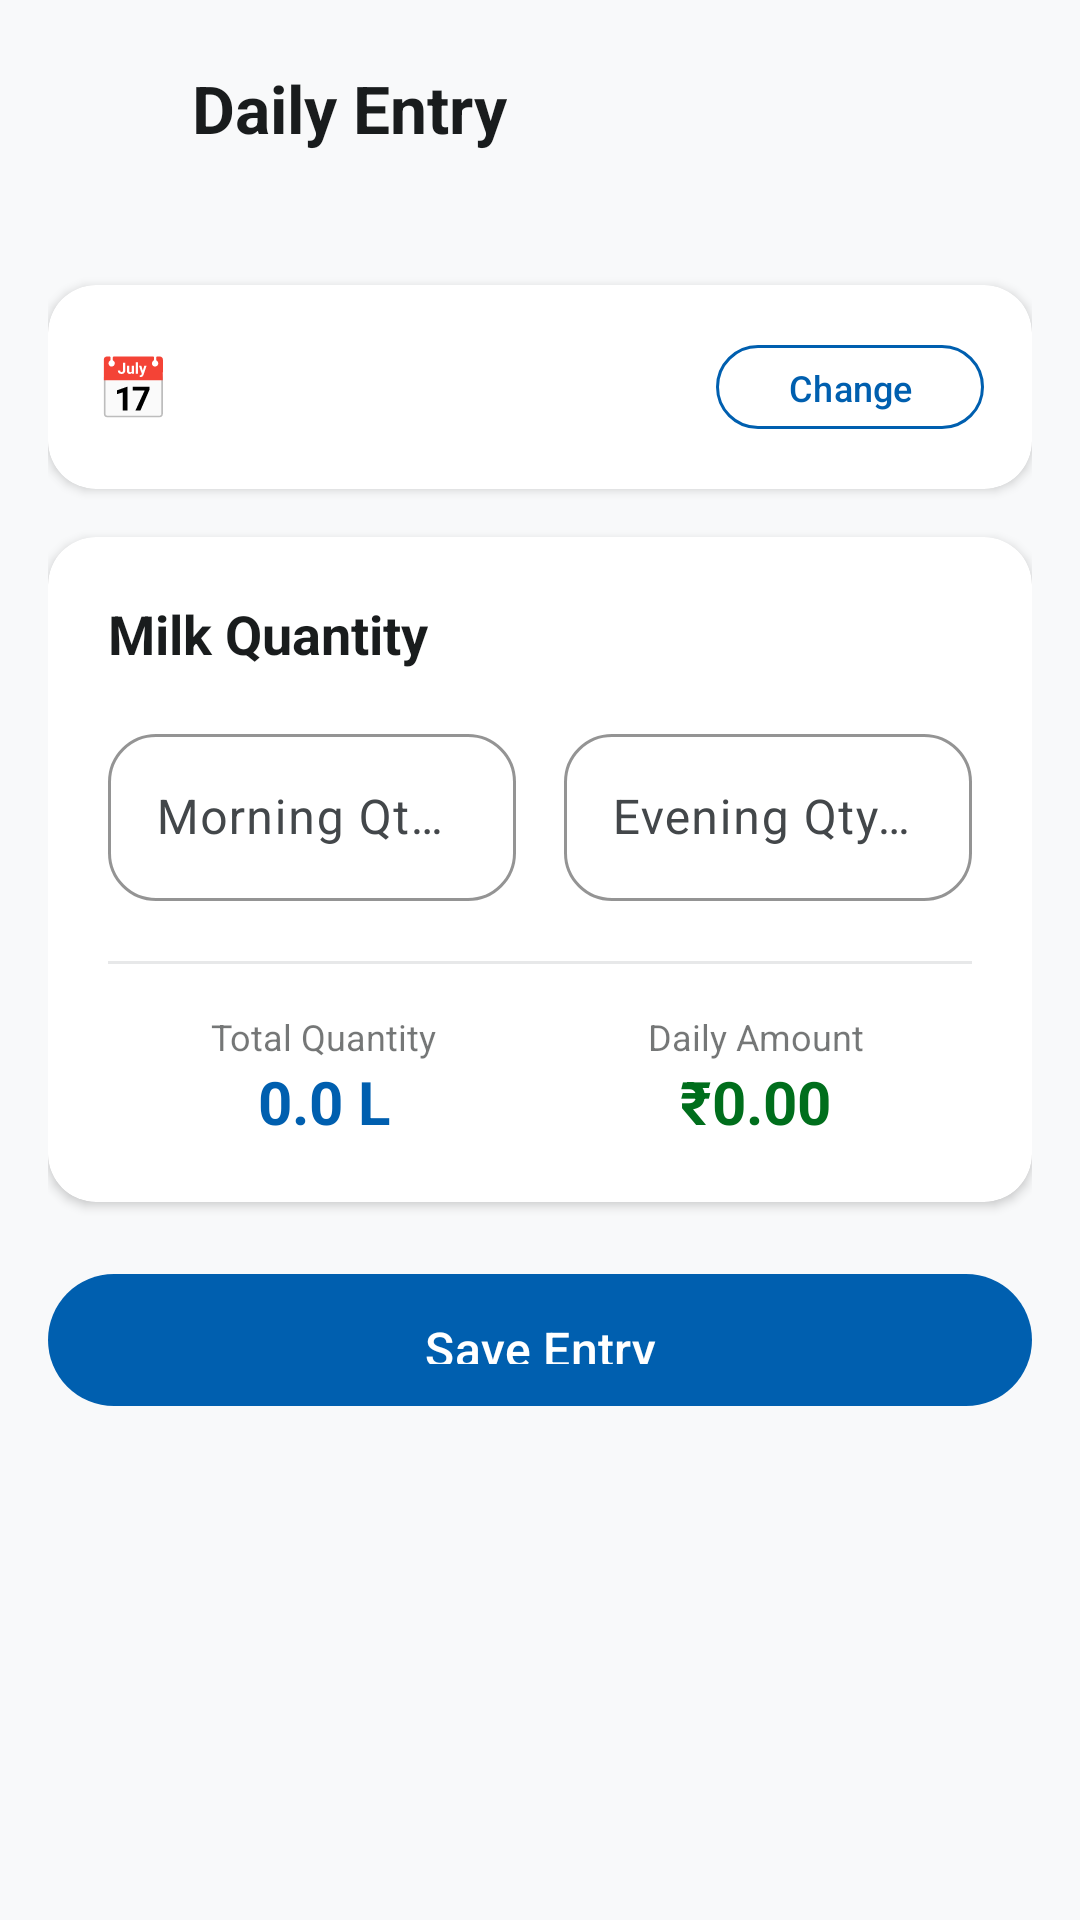

The Android layout XML behind this screen, and the referenced resources:
<!-- AndroidManifest.xml: application theme Theme.FreshMilk -->
<!-- res/layout/activity_daily_entry.xml -->
<?xml version="1.0" encoding="utf-8"?>
<ScrollView xmlns:android="http://schemas.android.com/apk/res/android"
    xmlns:app="http://schemas.android.com/apk/res-auto"
    android:layout_width="match_parent"
    android:layout_height="match_parent"
    android:fillViewport="true"
    android:fitsSystemWindows="true"
    android:background="?android:attr/colorBackground">

    <LinearLayout
        android:layout_width="match_parent"
        android:layout_height="wrap_content"
        android:orientation="vertical"
        android:padding="16dp">

        
        <LinearLayout
            android:layout_width="match_parent"
            android:layout_height="wrap_content"
            android:gravity="center_vertical"
            android:orientation="horizontal">

            <ImageView
                android:id="@+id/ivBack"
                android:layout_width="40dp"
                android:layout_height="40dp"
                android:contentDescription="Back"
                android:padding="8dp"
                android:src="@drawable/ic_back" />

            <TextView
                android:layout_width="wrap_content"
                android:layout_height="wrap_content"
                android:layout_marginStart="8dp"
                android:text="@string/daily_entry"
                android:textColor="?attr/colorOnSurface"
                android:textSize="@dimen/text_h2"
                android:textStyle="bold" />

        </LinearLayout>

        <TextView
            android:id="@+id/tvCustomerName"
            android:layout_width="wrap_content"
            android:layout_height="wrap_content"
            android:layout_marginTop="4dp"
            android:layout_marginStart="48dp"
            android:textColor="@color/primary"
            android:textSize="@dimen/text_caption" />

        
        <androidx.cardview.widget.CardView
            android:layout_width="match_parent"
            android:layout_height="wrap_content"
            android:layout_marginTop="16dp"
            app:cardCornerRadius="16dp"
            app:cardElevation="2dp">

            <LinearLayout
                android:layout_width="match_parent"
                android:layout_height="wrap_content"
                android:gravity="center_vertical"
                android:orientation="horizontal"
                android:padding="16dp">

                <TextView
                    android:layout_width="wrap_content"
                    android:layout_height="wrap_content"
                    android:text="📅  "
                    android:textSize="20sp" />

                <TextView
                    android:id="@+id/tvDate"
                    android:layout_width="0dp"
                    android:layout_height="wrap_content"
                    android:layout_weight="1"
                    android:textColor="?attr/colorOnSurface"
                    android:textSize="@dimen/text_body"
                    android:textStyle="bold" />

                <com.google.android.material.button.MaterialButton
                    android:id="@+id/btnPickDate"
                    style="@style/FreshMilk.Button.Outlined"
                    android:layout_width="wrap_content"
                    android:layout_height="36dp"
                    android:text="Change"
                    android:textSize="12sp"
                    app:cornerRadius="18dp" />

            </LinearLayout>
        </androidx.cardview.widget.CardView>

        
        <androidx.cardview.widget.CardView
            android:layout_width="match_parent"
            android:layout_height="wrap_content"
            android:layout_marginTop="16dp"
            app:cardCornerRadius="16dp"
            app:cardElevation="2dp">

            <LinearLayout
                android:layout_width="match_parent"
                android:layout_height="wrap_content"
                android:orientation="vertical"
                android:padding="20dp">

                <TextView
                    android:layout_width="wrap_content"
                    android:layout_height="wrap_content"
                    android:text="Milk Quantity"
                    android:textColor="?attr/colorOnSurface"
                    android:textSize="@dimen/text_h3"
                    android:textStyle="bold" />

                <LinearLayout
                    android:layout_width="match_parent"
                    android:layout_height="wrap_content"
                    android:layout_marginTop="16dp"
                    android:orientation="horizontal">

                    <com.google.android.material.textfield.TextInputLayout
                        android:id="@+id/tilMorning"
                        style="@style/FreshMilk.TextInputLayout"
                        android:layout_width="0dp"
                        android:layout_height="wrap_content"
                        android:layout_marginEnd="8dp"
                        android:layout_weight="1"
                        android:hint="@string/morning_quantity">

                        <com.google.android.material.textfield.TextInputEditText
                            android:id="@+id/etMorning"
                            android:layout_width="match_parent"
                            android:layout_height="wrap_content"
                            android:inputType="numberDecimal" />

                    </com.google.android.material.textfield.TextInputLayout>

                    <com.google.android.material.textfield.TextInputLayout
                        android:id="@+id/tilEvening"
                        style="@style/FreshMilk.TextInputLayout"
                        android:layout_width="0dp"
                        android:layout_height="wrap_content"
                        android:layout_marginStart="8dp"
                        android:layout_weight="1"
                        android:hint="@string/evening_quantity">

                        <com.google.android.material.textfield.TextInputEditText
                            android:id="@+id/etEvening"
                            android:layout_width="match_parent"
                            android:layout_height="wrap_content"
                            android:inputType="numberDecimal" />

                    </com.google.android.material.textfield.TextInputLayout>

                </LinearLayout>

                
                <View
                    android:layout_width="match_parent"
                    android:layout_height="1dp"
                    android:layout_marginTop="20dp"
                    android:background="@color/divider" />

                <LinearLayout
                    android:layout_width="match_parent"
                    android:layout_height="wrap_content"
                    android:layout_marginTop="16dp"
                    android:orientation="horizontal">

                    <LinearLayout
                        android:layout_width="0dp"
                        android:layout_height="wrap_content"
                        android:layout_weight="1"
                        android:gravity="center"
                        android:orientation="vertical">

                        <TextView
                            android:layout_width="wrap_content"
                            android:layout_height="wrap_content"
                            android:text="@string/total_quantity"
                            android:textColor="?attr/colorOnSurface"
                            android:alpha="0.6"
                            android:textSize="@dimen/text_small" />

                        <TextView
                            android:id="@+id/tvTotalQty"
                            android:layout_width="wrap_content"
                            android:layout_height="wrap_content"
                            android:text="0.0 L"
                            android:textColor="@color/primary"
                            android:textSize="20sp"
                            android:textStyle="bold" />

                    </LinearLayout>

                    <LinearLayout
                        android:layout_width="0dp"
                        android:layout_height="wrap_content"
                        android:layout_weight="1"
                        android:gravity="center"
                        android:orientation="vertical">

                        <TextView
                            android:layout_width="wrap_content"
                            android:layout_height="wrap_content"
                            android:text="@string/daily_amount"
                            android:textColor="?attr/colorOnSurface"
                            android:alpha="0.6"
                            android:textSize="@dimen/text_small" />

                        <TextView
                            android:id="@+id/tvDailyAmount"
                            android:layout_width="wrap_content"
                            android:layout_height="wrap_content"
                            android:text="₹0.00"
                            android:textColor="@color/status_paid"
                            android:textSize="20sp"
                            android:textStyle="bold" />

                    </LinearLayout>

                </LinearLayout>

            </LinearLayout>
        </androidx.cardview.widget.CardView>

        <com.google.android.material.button.MaterialButton
            android:id="@+id/btnSave"
            style="@style/FreshMilk.Button.Primary"
            android:layout_width="match_parent"
            android:layout_height="@dimen/button_height"
            android:layout_marginTop="20dp"
            android:text="@string/save_entry" />

        <ProgressBar
            android:id="@+id/progressBar"
            android:layout_width="wrap_content"
            android:layout_height="wrap_content"
            android:layout_gravity="center"
            android:layout_marginTop="16dp"
            android:visibility="gone" />

    </LinearLayout>
</ScrollView>
<!-- resources referenced by this layout -->
<resources>
  <color name="divider">#E7E8E9</color>
  <color name="primary">#005FAF</color>
  <color name="status_paid">#006E1C</color>
  <dimen name="button_height">52dp</dimen>
  <dimen name="text_body">16sp</dimen>
  <dimen name="text_caption">14sp</dimen>
  <dimen name="text_h2">22sp</dimen>
  <dimen name="text_h3">18sp</dimen>
  <dimen name="text_small">12sp</dimen>
  <string name="daily_amount">Daily Amount</string>
  <string name="daily_entry">Daily Entry</string>
  <string name="evening_quantity">Evening Qty (L)</string>
  <string name="morning_quantity">Morning Qty (L)</string>
  <string name="save_entry">Save Entry</string>
  <string name="total_quantity">Total Quantity</string>
  <style name="FreshMilk.Button.Outlined" parent="Widget.Material3.Button.OutlinedButton">
          <item name="strokeColor">@color/primary</item>
          <item name="android:textColor">@color/primary</item>
          <item name="cornerRadius">24dp</item>
          <item name="android:textAllCaps">false</item>
          <item name="android:textSize">16sp</item>
      </style>
  <style name="FreshMilk.Button.Primary" parent="Widget.Material3.Button">
          <item name="backgroundTint">@color/primary</item>
          <item name="android:textColor">@color/white</item>
          <item name="cornerRadius">24dp</item>
          <item name="android:textAllCaps">false</item>
          <item name="android:textSize">16sp</item>
          <item name="android:fontFamily">sans-serif-medium</item>
          <item name="android:paddingTop">14dp</item>
          <item name="android:paddingBottom">14dp</item>
      </style>
  <style name="FreshMilk.TextInputLayout" parent="Widget.Material3.TextInputLayout.OutlinedBox">
          <item name="boxCornerRadiusTopStart">16dp</item>
          <item name="boxCornerRadiusTopEnd">16dp</item>
          <item name="boxCornerRadiusBottomStart">16dp</item>
          <item name="boxCornerRadiusBottomEnd">16dp</item>
          <item name="boxStrokeColor">@color/primary</item>
          <item name="hintTextColor">@color/primary</item>
      </style>
  <style name="Theme.FreshMilk" parent="Base.Theme.FreshMilk" />
  <color name="white">#FFFFFFFF</color>
  <color name="primary_dark">#004786</color>
  <color name="primary_variant">#004786</color>
  <color name="secondary">#006E1C</color>
  <color name="secondary_variant">#005313</color>
  <color name="on_primary">#FFFFFF</color>
  <color name="on_secondary">#FFFFFF</color>
  <color name="surface">#F8F9FA</color>
  <color name="on_surface">#191C1D</color>
  <color name="background">#F8F9FA</color>
  <color name="on_background">#191C1D</color>
  <color name="error">#BA1A1A</color>
  <color name="on_error">#FFFFFF</color>
  <color name="primary_container">#EAF0FF</color>
  <color name="on_primary_container">#006DC8</color>
  <color name="secondary_container">#98F994</color>
  <color name="on_secondary_container">#0C7521</color>
  <color name="tertiary_container">#E3F2FD</color>
  <color name="error_container">#FFDAD6</color>
  <color name="on_error_container">#93000A</color>
  <color name="outline">#73787B</color>
  <color name="outline_variant">#C3C7CB</color>
  <color name="surface_variant">#E1E3E4</color>
  <color name="on_surface_variant">#43474A</color>
  <color name="glass_nav">#B3FFFFFF</color>
</resources>
